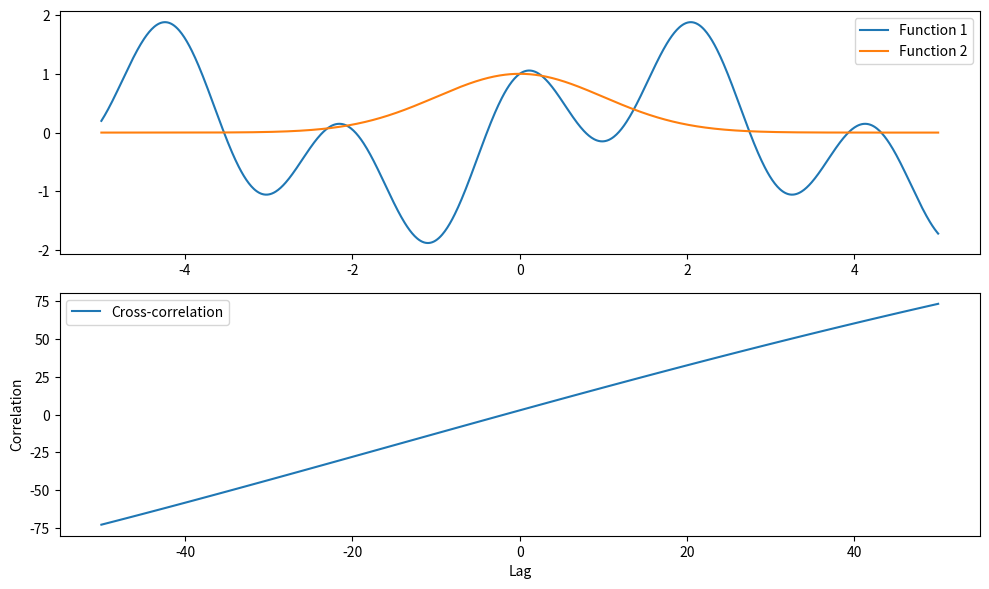
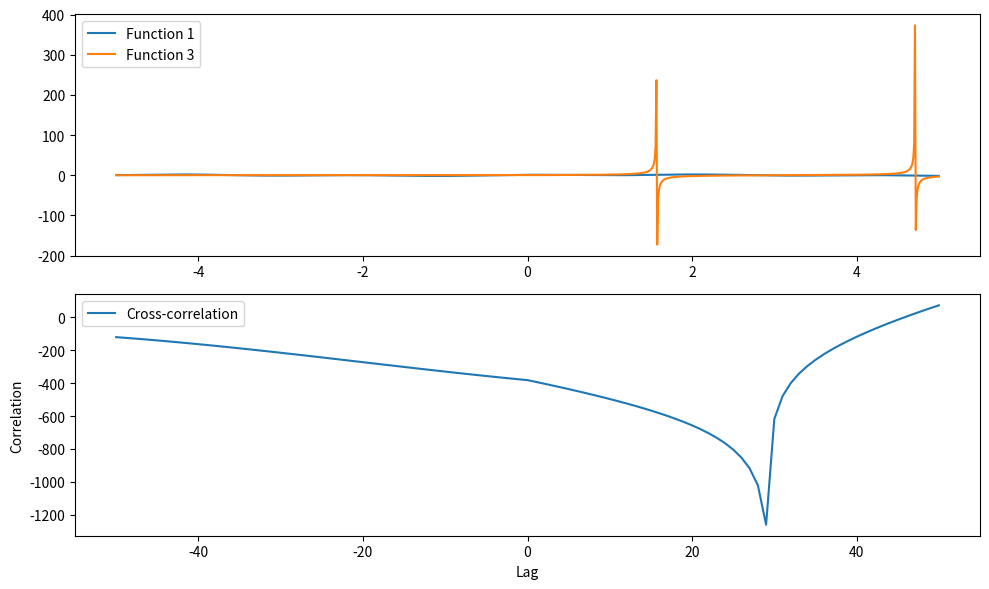
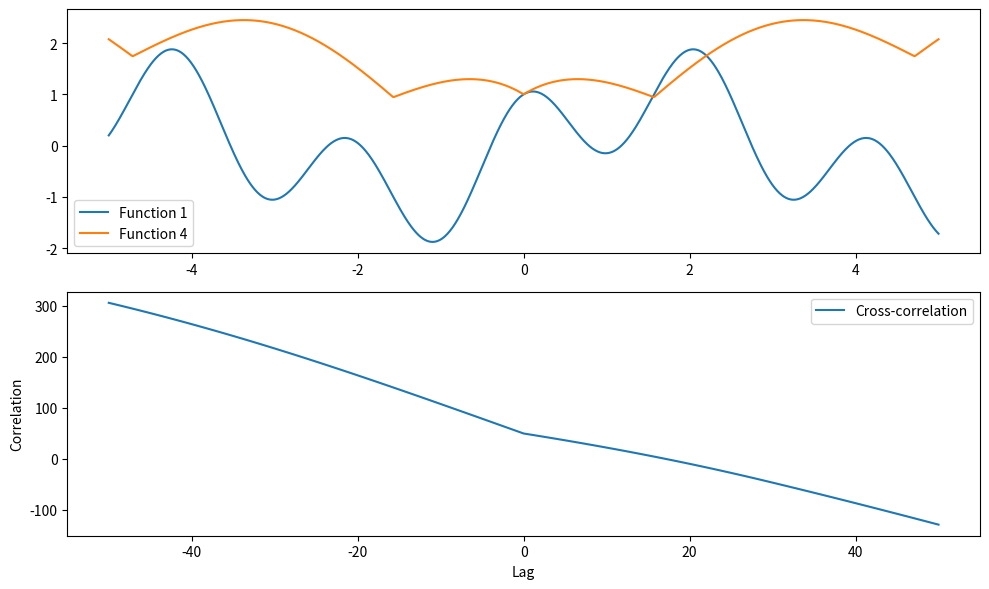
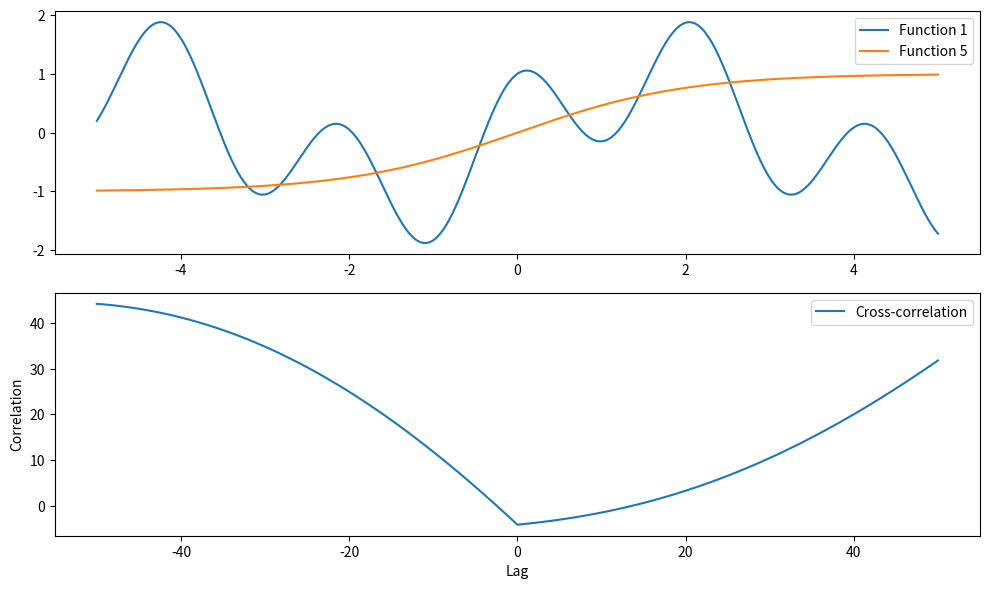
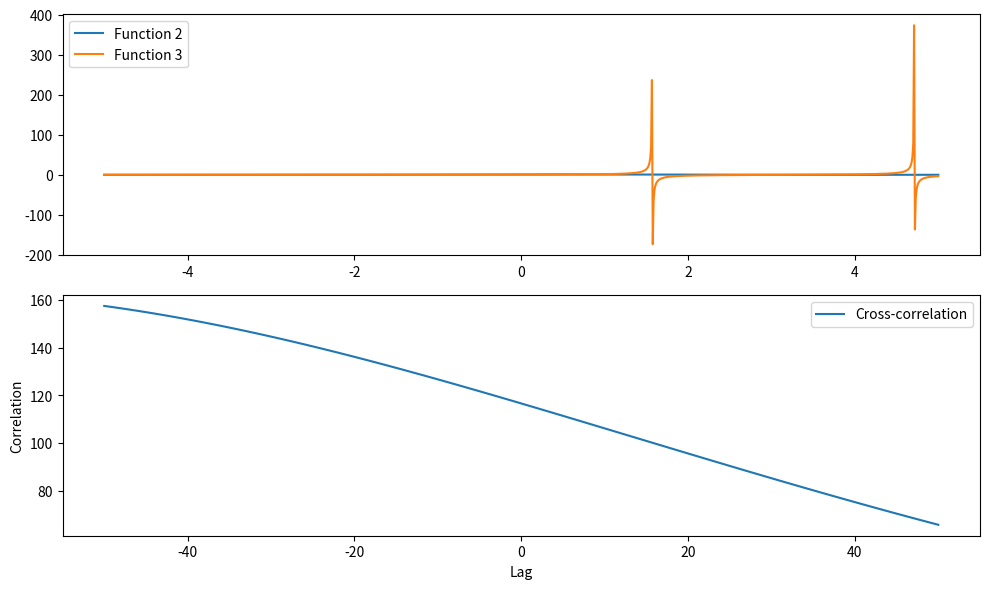
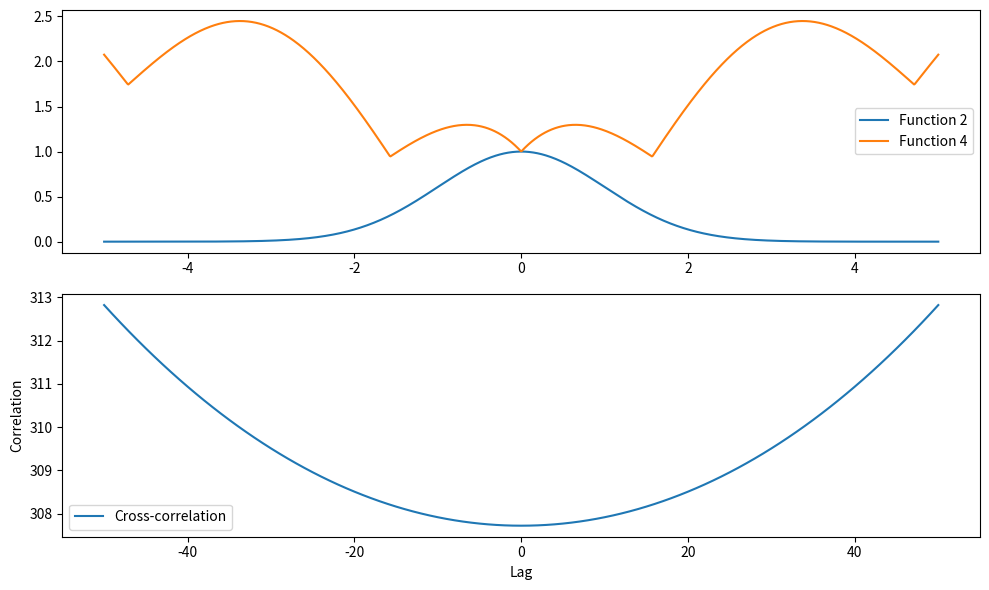
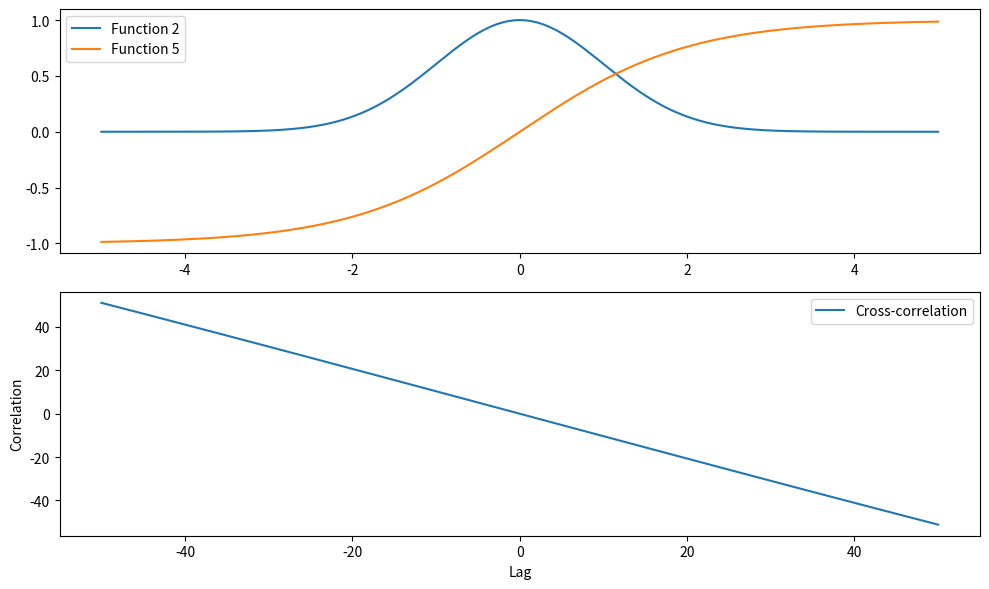
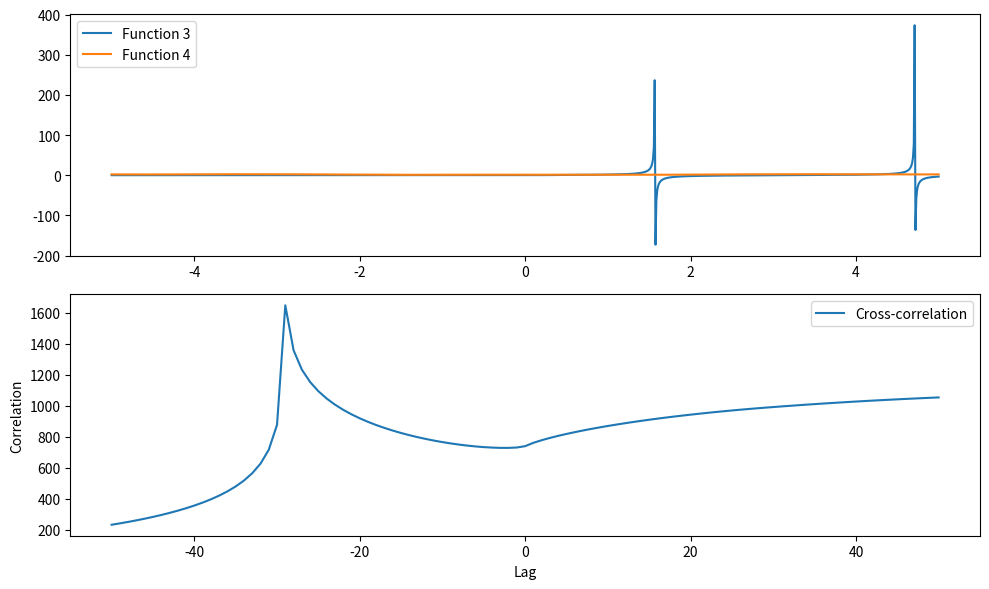
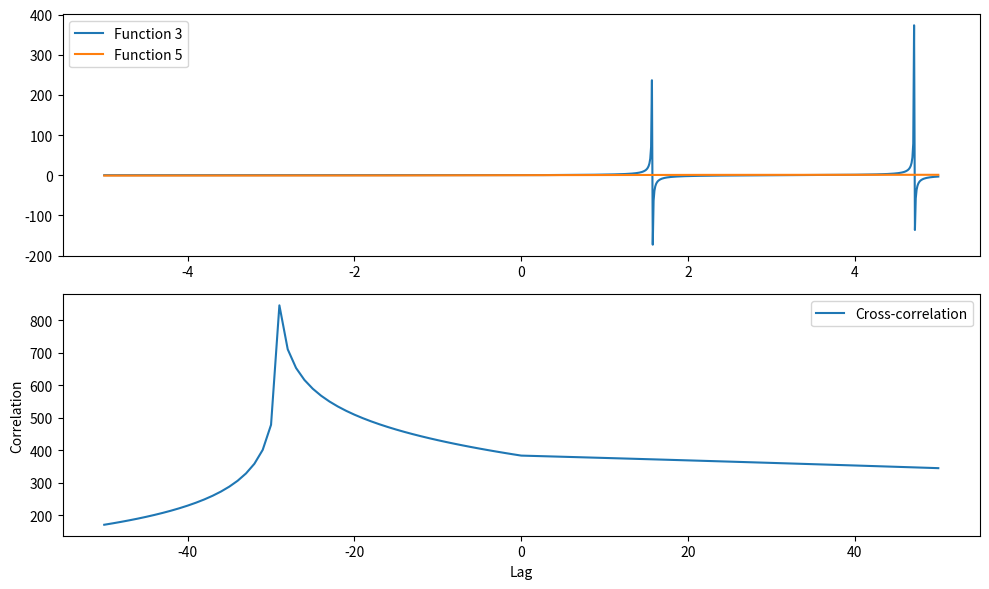
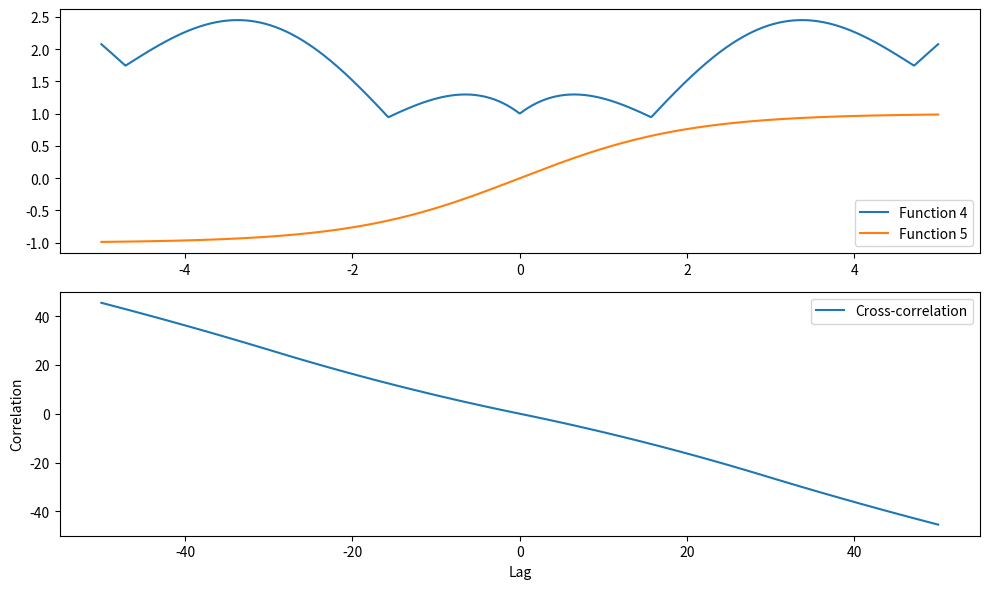

These charts were generated, in order, by the following Python code:
import numpy as np
import matplotlib.pyplot as plt

def g1(x):
    return np.cos(3 * x) + np.sin(x)

def g2(x):
    return np.exp(-0.5 * x**2)

def g3(x):
    return np.tan(x) * np.heaviside(x, 0.5)

def g4(x):
    return np.abs(np.cos(x)) + np.log1p(np.abs(x))

def g5(x):
    return np.sinh(x) / (1 + np.cosh(x))

def cross_correlation(x, y, max_lag):
    result = np.zeros(2 * max_lag + 1, dtype=float)

    for lag in range(-max_lag, max_lag + 1):
        sum_val = 0
        for i in range(len(x)):
            j = i - lag
            if 0 <= j < len(y):
                sum_val += x[i] * y[j]
        result[lag + max_lag] = sum_val

    return result

x_values = np.linspace(-5, 5, 1000)

functions = [g1, g2, g3, g4, g5]

for i in range(len(functions)):
    for j in range(i + 1, len(functions)):
        y1 = functions[i](x_values)
        y2 = functions[j](x_values)

        cross_corr_result = cross_correlation(y1, y2, 50)
        lags = np.arange(-50, 51)

        plt.figure(figsize=(10, 6))

        plt.subplot(2, 1, 1)
        plt.plot(x_values, y1, label=f'Function {i + 1}')
        plt.plot(x_values, y2, label=f'Function {j + 1}')
        plt.legend()

        plt.subplot(2, 1, 2)
        plt.plot(lags, cross_corr_result, label='Cross-correlation')
        plt.xlabel('Lag')
        plt.ylabel('Correlation')
        plt.legend()

        plt.tight_layout()
        plt.show()
